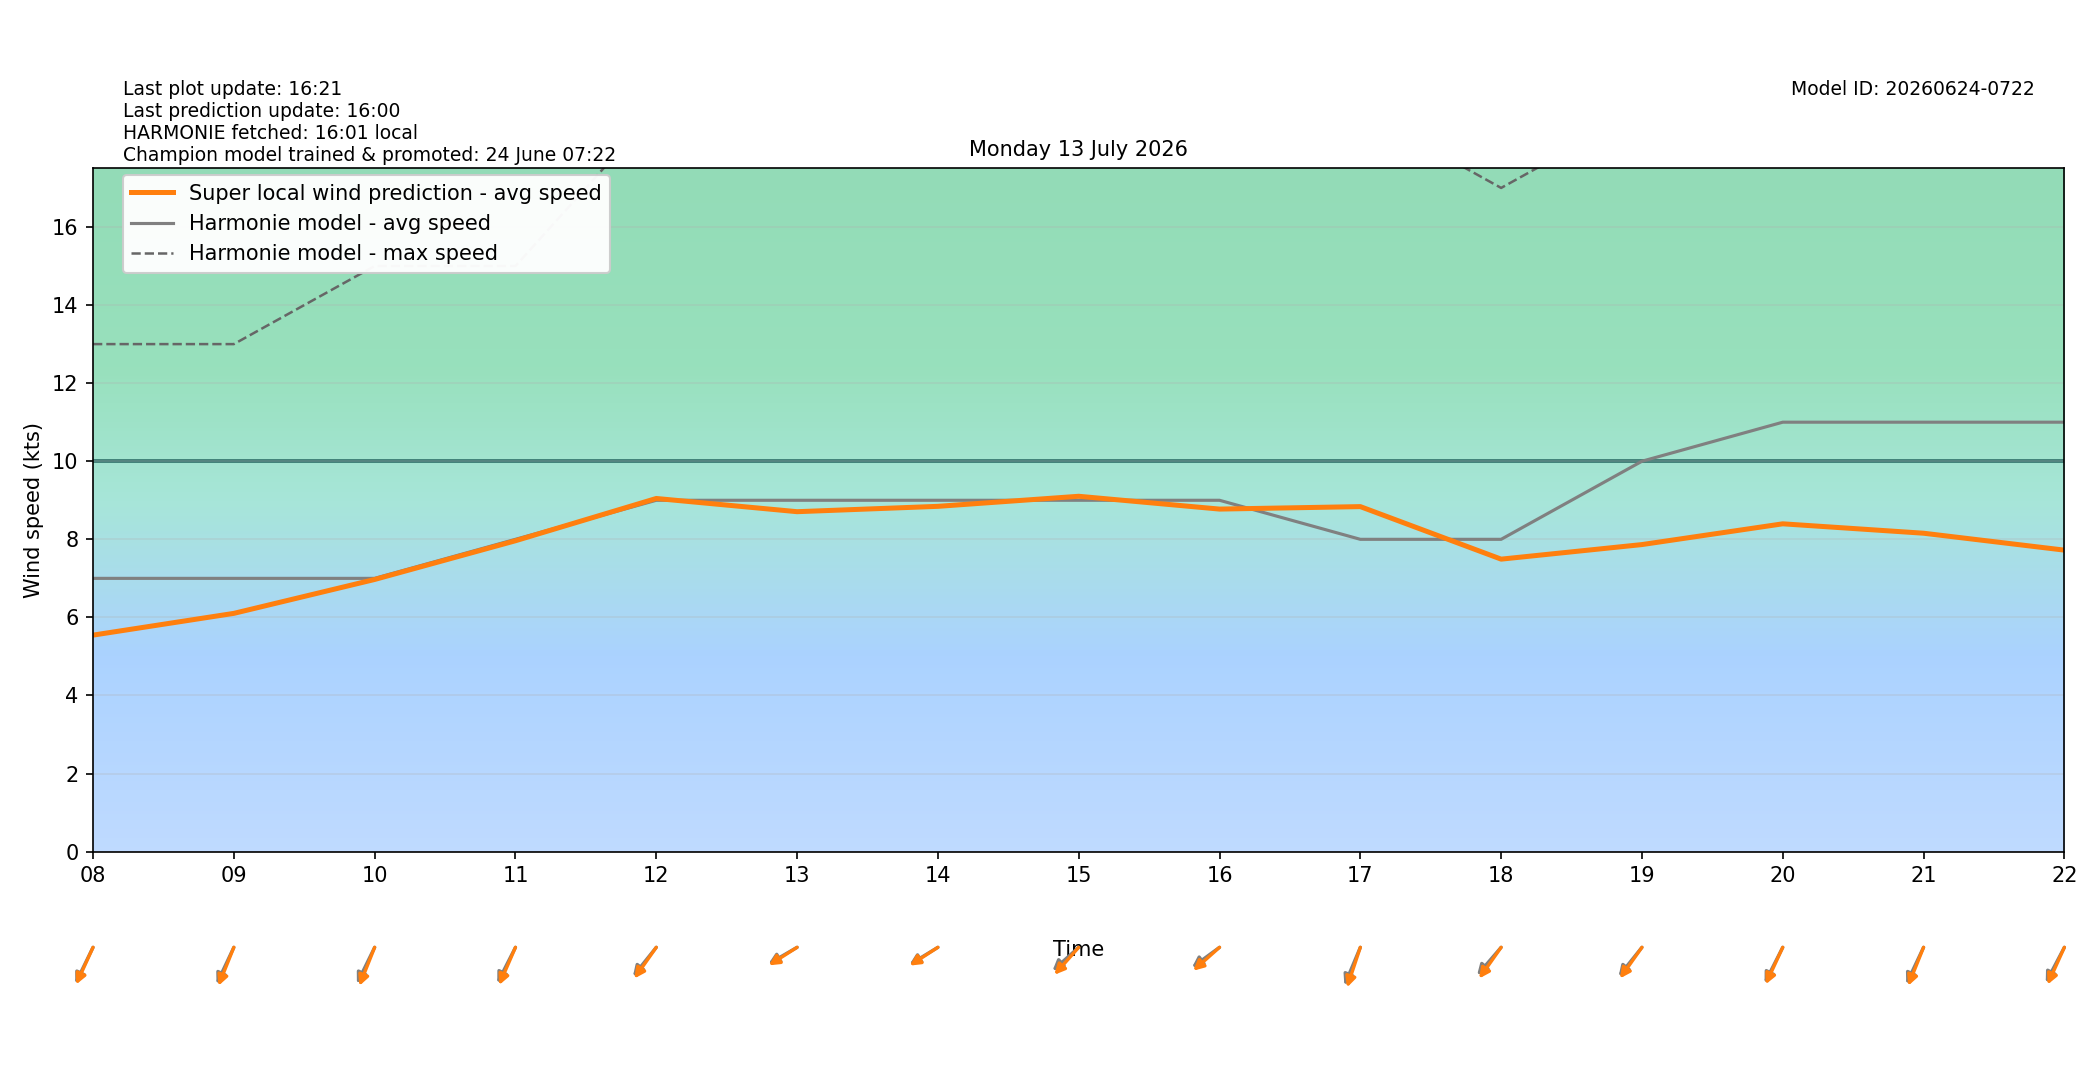

Data behind this chart, as committed beside it:
target_time_utc, target_time_local, hour_utc, hour_local, forecast_wind_speed, forecast_wind_min, forecast_wind_max, lstm_pred_wind_speed, delta_speed_lstm_minus_forecast, forecast_wind_dir_deg, lstm_pred_wind_dir_deg, delta_dir_lstm_minus_forecast
2026-07-12T22:00:00Z, 2026-07-13T00:00:00+0200, 22, 00, 10.0, 10.0, 18.0, 6.978, -3.022, 32.0, 38.1, 6.102
2026-07-12T23:00:00Z, 2026-07-13T01:00:00+0200, 23, 01, 10.0, 10.0, 18.0, 6.584, -3.416, 42.0, 45.06, 3.056
2026-07-13T00:00:00Z, 2026-07-13T02:00:00+0200, 00, 02, 9.0, 9.0, 17.0, 5.878, -3.122, 40.0, 42.66, 2.662
2026-07-13T01:00:00Z, 2026-07-13T03:00:00+0200, 01, 03, 9.0, 9.0, 16.0, 5.787, -3.213, 37.0, 39.94, 2.94
2026-07-13T02:00:00Z, 2026-07-13T04:00:00+0200, 02, 04, 9.0, 9.0, 16.0, 5.477, -3.523, 49.0, 51.21, 2.212
2026-07-13T03:00:00Z, 2026-07-13T05:00:00+0200, 03, 05, 7.0, 7.0, 16.0, 4.792, -2.208, 42.0, 40.83, -1.169
2026-07-13T04:00:00Z, 2026-07-13T06:00:00+0200, 04, 06, 8.0, 8.0, 14.0, 5.485, -2.515, 32.0, 30.15, -1.848
2026-07-13T05:00:00Z, 2026-07-13T07:00:00+0200, 05, 07, 7.0, 7.0, 14.0, 5.338, -1.662, 32.0, 31.32, -0.6787
2026-07-13T06:00:00Z, 2026-07-13T08:00:00+0200, 06, 08, 7.0, 7.0, 13.0, 5.546, -1.454, 35.0, 33.16, -1.843
2026-07-13T07:00:00Z, 2026-07-13T09:00:00+0200, 07, 09, 7.0, 7.0, 13.0, 6.104, -0.8965, 34.0, 29.95, -4.051
2026-07-13T08:00:00Z, 2026-07-13T10:00:00+0200, 08, 10, 7.0, 7.0, 15.0, 6.972, -0.02835, 35.0, 29.74, -5.263
2026-07-13T09:00:00Z, 2026-07-13T11:00:00+0200, 09, 11, 8.0, 8.0, 15.0, 7.963, -0.03652, 36.0, 31.9, -4.1
2026-07-13T10:00:00Z, 2026-07-13T12:00:00+0200, 10, 12, 9.0, 9.0, 19.0, 9.046, 0.04626, 49.0, 45.32, -3.676
2026-07-13T11:00:00Z, 2026-07-13T13:00:00+0200, 11, 13, 9.0, 9.0, 19.0, 8.708, -0.2923, 68.0, 66.02, -1.977
2026-07-13T12:00:00Z, 2026-07-13T14:00:00+0200, 12, 14, 9.0, 9.0, 19.0, 8.845, -0.1552, 67.0, 65.67, -1.334
2026-07-13T13:00:00Z, 2026-07-13T15:00:00+0200, 13, 15, 9.0, 9.0, 19.0, 9.103, 0.1026, 58.0, 51.8, -6.202
2026-07-13T14:00:00Z, 2026-07-13T16:00:00+0200, 14, 16, 9.0, 9.0, 20.0, 8.774, -0.2256, 63.0, 58.19, -4.81
2026-07-13T15:00:00Z, 2026-07-13T17:00:00+0200, 15, 17, 8.0, 8.0, 19.0, 8.838, 0.8378, 31.0, 25.41, -5.587
2026-07-13T16:00:00Z, 2026-07-13T18:00:00+0200, 16, 18, 8.0, 8.0, 17.0, 7.492, -0.5078, 51.0, 45.36, -5.638
2026-07-13T17:00:00Z, 2026-07-13T19:00:00+0200, 17, 19, 10.0, 10.0, 19.0, 7.865, -2.135, 49.0, 45.46, -3.542
2026-07-13T18:00:00Z, 2026-07-13T20:00:00+0200, 18, 20, 11.0, 11.0, 20.0, 8.397, -2.603, 36.0, 33.55, -2.455
2026-07-13T19:00:00Z, 2026-07-13T21:00:00+0200, 19, 21, 11.0, 11.0, 20.0, 8.156, -2.844, 34.0, 29.9, -4.101
2026-07-13T20:00:00Z, 2026-07-13T22:00:00+0200, 20, 22, 11.0, 11.0, 19.0, 7.723, -3.277, 37.0, 32.93, -4.066
2026-07-13T21:00:00Z, 2026-07-13T23:00:00+0200, 21, 23, 9.0, 9.0, 19.0, 6.469, -2.531, 38.0, 35.85, -2.147
